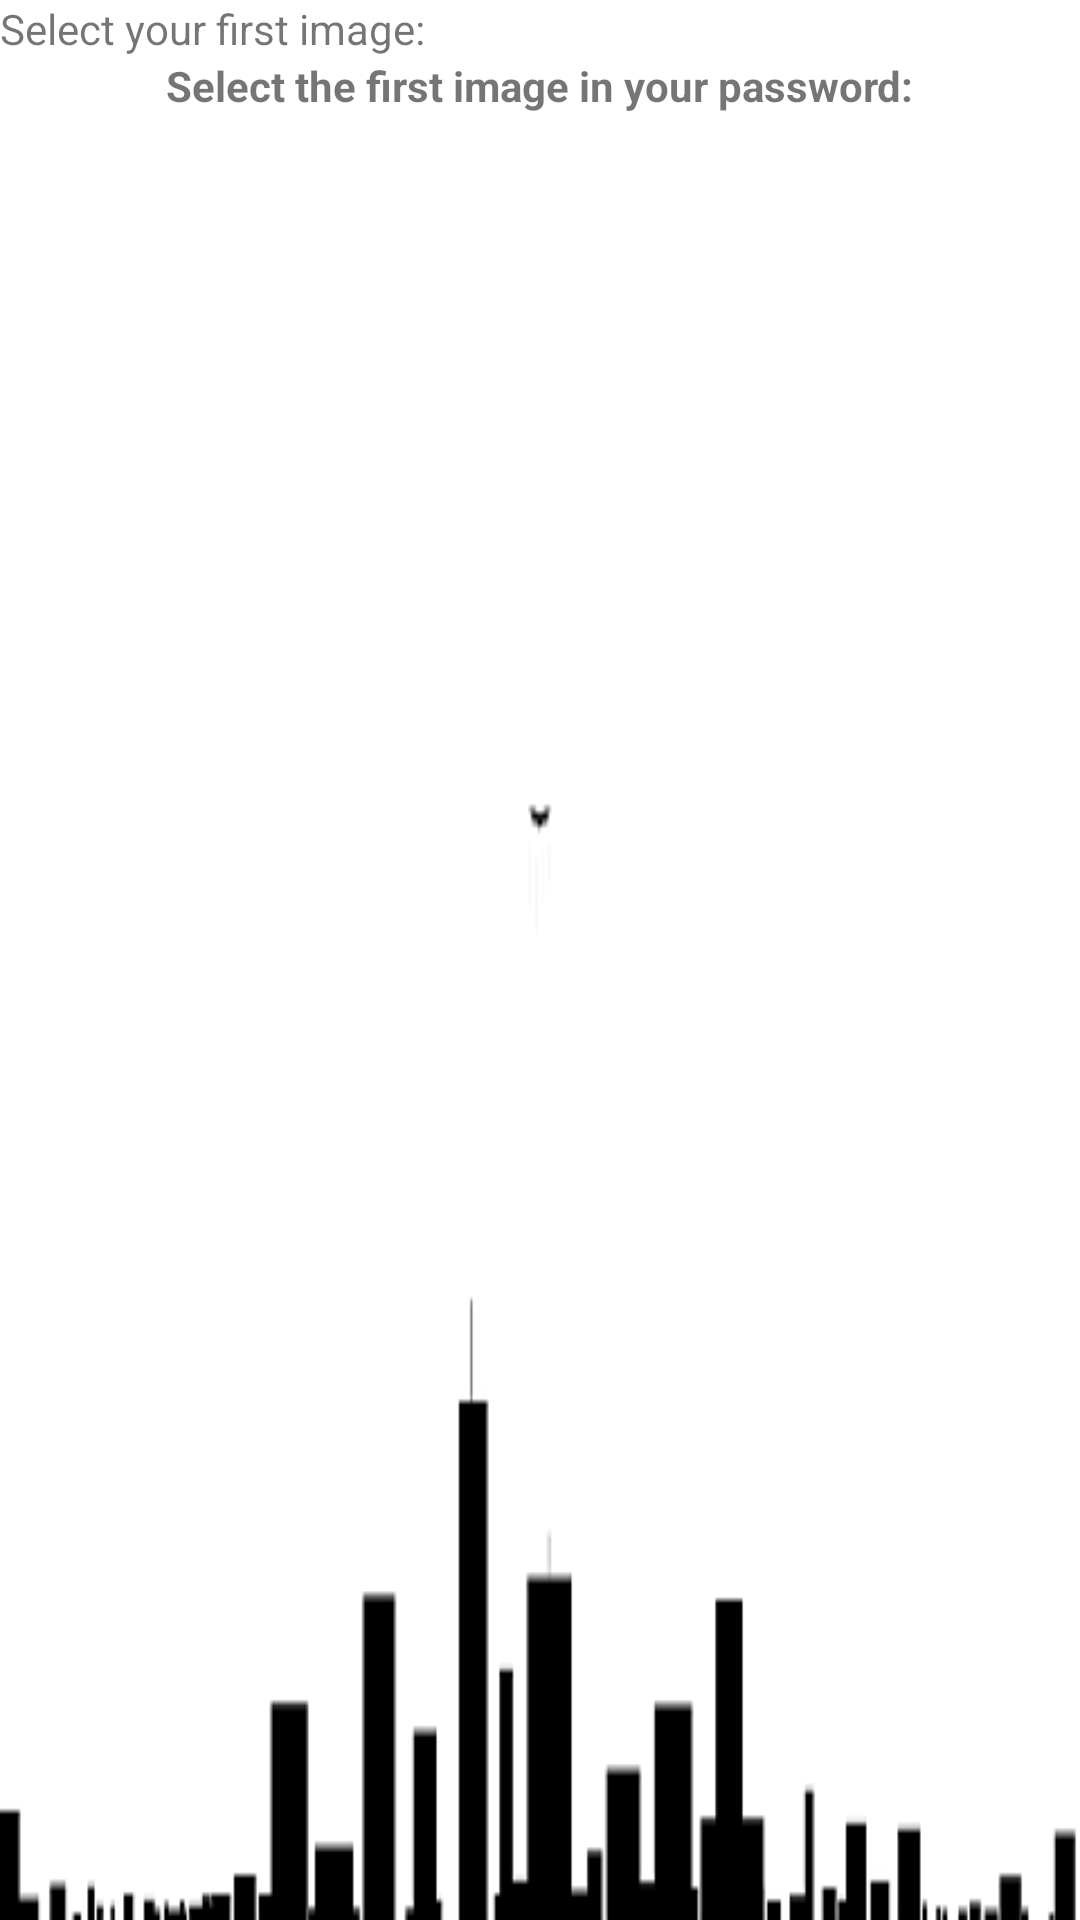

This screen was rendered from an Android layout file. Write that file and the resources it references.
<!-- AndroidManifest.xml: application theme AppTheme -->
<!-- res/layout/activity_password_login0.xml -->
<?xml version="1.0" encoding="utf-8"?>
<LinearLayout
    xmlns:android="http://schemas.android.com/apk/res/android"
    xmlns:tools="http://schemas.android.com/tools"
    android:layout_width="match_parent"
    android:layout_height="match_parent"
    android:orientation="vertical"
    android:background="@drawable/batman"
    tools:context=".passwordLogin0">


    
    <TextView
        android:id="@+id/loginText"
        android:layout_width="wrap_content"
        android:layout_height="wrap_content"
        android:text="@string/selectLoginImage1"/>

    <TextView
        android:id="@+id/selectImage"
        android:layout_width="wrap_content"
        android:layout_height="wrap_content"
        android:layout_gravity="center"
        android:textStyle="bold"
        android:text="@string/selectImage" />

</LinearLayout>
<!-- resources referenced by this layout -->
<resources>
  <!-- drawable batman: bmp bitmap (drawable, 432054 bytes) -->
  <string name="selectImage">Select the first image in your password:</string>
  <string name="selectLoginImage1">Select your first image:</string>
  <style name="AppTheme" parent="Theme.AppCompat.Light.NoActionBar"> 
          
          <item name="colorPrimary">@color/colorPrimary</item>
          <item name="colorPrimaryDark">@color/colorPrimaryDark</item>
          <item name="colorAccent">@color/colorAccent</item>
      </style>
  <color name="colorPrimary">#096A5F</color>
  <color name="colorPrimaryDark">#0A1514</color>
  <color name="colorAccent">#D81B60</color>
</resources>
